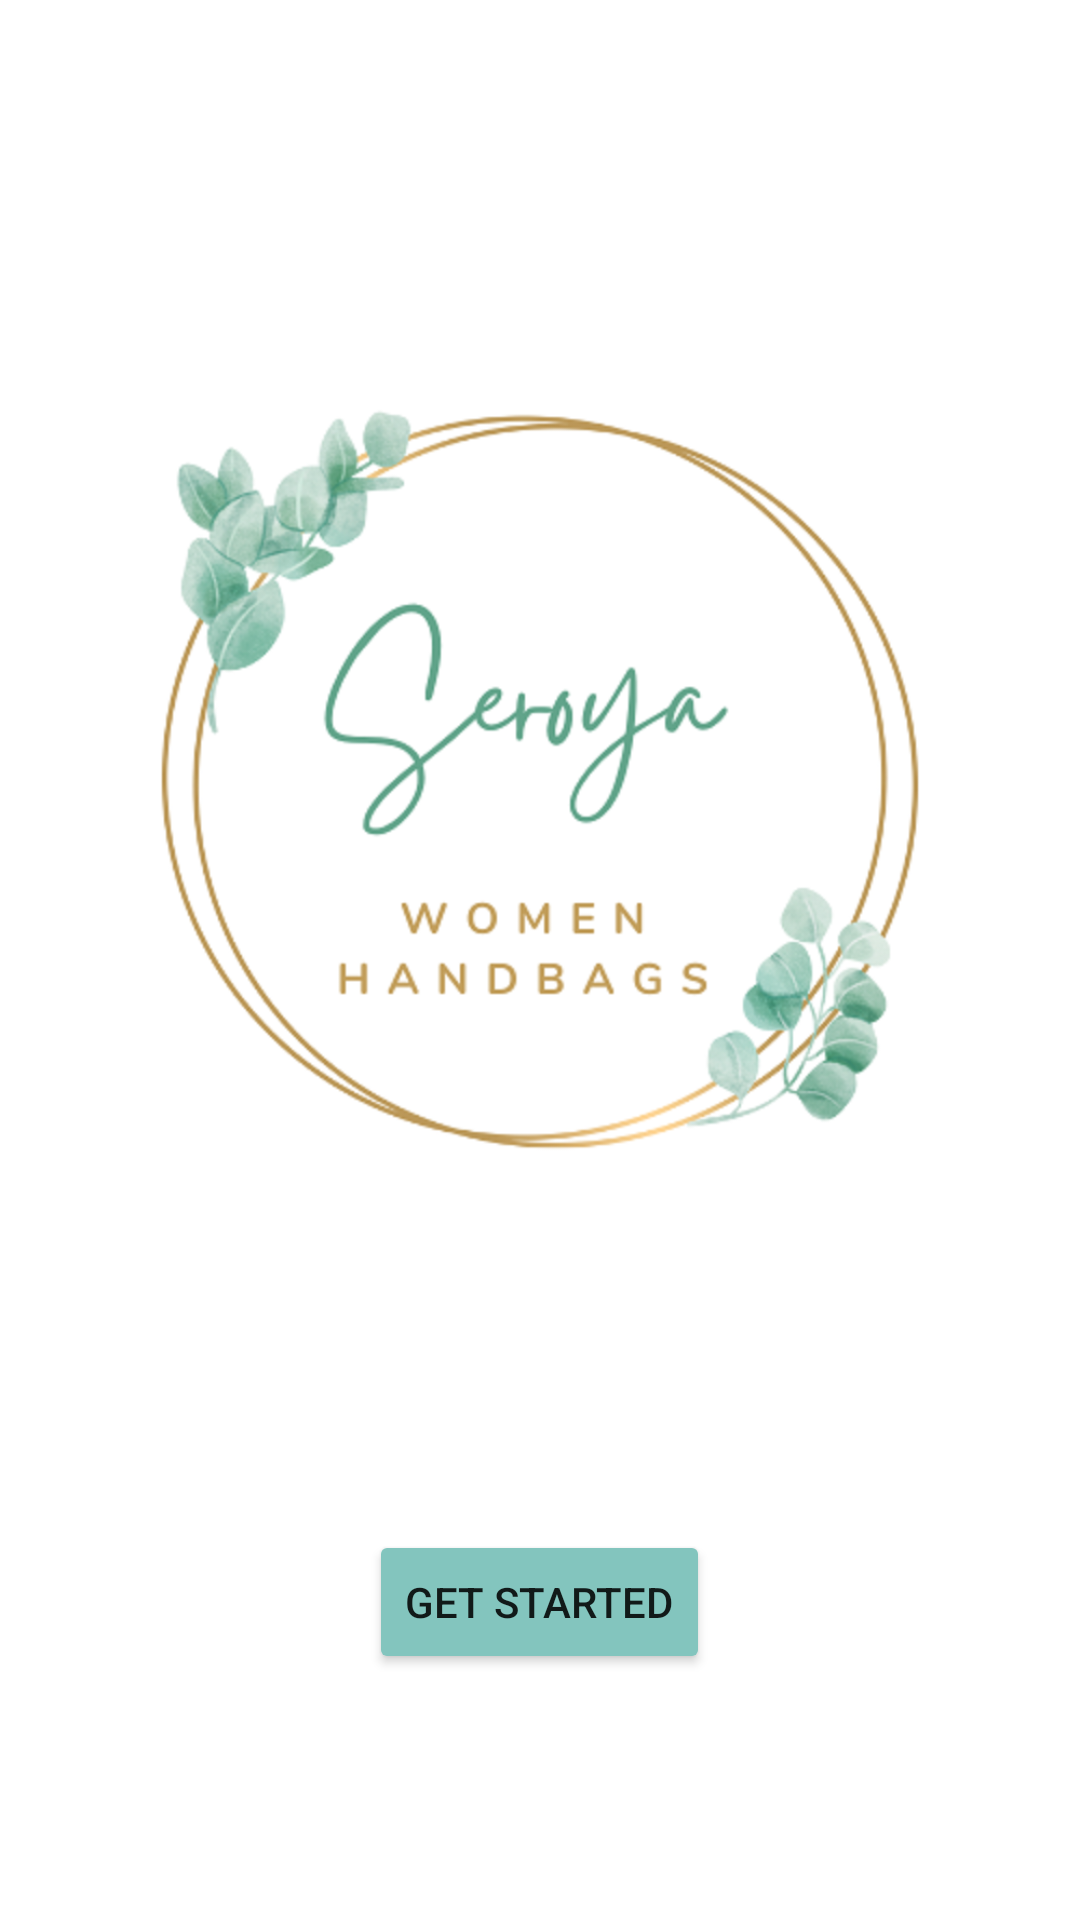

Layout XML and referenced resources for this Android screen:
<!-- AndroidManifest.xml: application theme Theme.Seroya -->
<!-- res/layout/activity_home.xml -->
<?xml version="1.0" encoding="utf-8"?>
<androidx.constraintlayout.widget.ConstraintLayout xmlns:android="http://schemas.android.com/apk/res/android"
    xmlns:app="http://schemas.android.com/apk/res-auto"
    xmlns:tools="http://schemas.android.com/tools"
    android:layout_width="match_parent"
    android:layout_height="match_parent"
    tools:context=".MainActivity"
    android:background="@color/white">
    <LinearLayout
        android:layout_width="match_parent"
        android:layout_height="match_parent"
        android:orientation="vertical">


        <ImageView
            android:id="@+id/imageView2"
            android:layout_width="match_parent"
            android:layout_height="500dp"
            android:layout_gravity="center_vertical|center_horizontal"
            android:layout_marginTop="10dp"
            android:src="@drawable/logo1"
            app:layout_constraintBottom_toTopOf="@+id/button2"
            app:layout_constraintEnd_toEndOf="parent"
            app:layout_constraintStart_toStartOf="parent"
            app:layout_constraintTop_toTopOf="parent"
            tools:srcCompat="@tools:sample/avatars" />

        <LinearLayout
            android:layout_width="match_parent"
            android:layout_height="wrap_content"
            android:gravity="center"
            >

            <Button
                android:id="@+id/button2"
                android:layout_width="wrap_content"
                android:layout_height="wrap_content"
                android:backgroundTint="@color/green"
                android:text="GET STARTED"

                />
        </LinearLayout>

    </LinearLayout>

</androidx.constraintlayout.widget.ConstraintLayout>
<!-- resources referenced by this layout -->
<resources>
  <color name="green">#83c5be</color>
  <color name="white">#FFFFFF</color>
  <!-- drawable logo1: png bitmap (drawable, 229150 bytes) -->
  <style name="Theme.Seroya" parent="Theme.MaterialComponents.DayNight.NoActionBar">
          
          <item name="colorPrimary">@color/purple_500</item>
          <item name="colorPrimaryVariant">@color/purple_700</item>
          <item name="colorOnPrimary">@color/white</item>
          
          <item name="colorSecondary">@color/teal_200</item>
          <item name="colorSecondaryVariant">@color/teal_700</item>
          <item name="colorOnSecondary">@color/black</item>
          
          <item name="android:statusBarColor">?attr/colorPrimaryVariant</item>
          
      </style>
  <color name="purple_500">#FF6200EE</color>
  <color name="purple_700">#FF3700B3</color>
  <color name="teal_200">#FF03DAC5</color>
  <color name="teal_700">#FF018786</color>
  <color name="black">#FF000000</color>
</resources>
